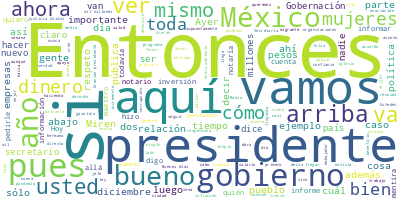

The file beside this chart, header and first rows:
Participante, Texto, Sentimiento, Palabras, Dia, Mes, Anio
PRESIDENTE ANDRES MANUEL LOPEZ OBRADOR, Buenos días., 0.0, 2, 05, 01, 2022
PRESIDENTE ANDRES MANUEL LOPEZ OBRADOR, Bueno, vamos a informar. Como todos los …, 0.0, 35, 05, 01, 2022
ANA ELIZABETH GARCIA VILCHIS, Buen día, señor presidente. Compañeras, …, 0.0, 9, 05, 01, 2022
ANA ELIZABETH GARCIA VILCHIS, Con bríos renovados, esta sección hará s…, 0.0, 44, 05, 01, 2022
ANA ELIZABETH GARCIA VILCHIS, Hoy que inicia este año, reiteramos nues…, 0.0, 31, 05, 01, 2022
ANA ELIZABETH GARCIA VILCHIS, Iniciamos, pues, con la primera mentira …, 0.0, 95, 05, 01, 2022
ANA ELIZABETH GARCIA VILCHIS, También en redes sociales se propagó la …, 0.0, 51, 05, 01, 2022
ANA ELIZABETH GARCIA VILCHIS, Pero la mentira les duró poco, pues otro…, 0.0, 46, 05, 01, 2022
ANA ELIZABETH GARCIA VILCHIS, Aquí vemos la foto. En la de en medio es…, 0.0, 25, 05, 01, 2022
ANA ELIZABETH GARCIA VILCHIS, Reiteramos: es falso que se den aumentos…, 0.0, 59, 05, 01, 2022
ANA ELIZABETH GARCIA VILCHIS, Siguiente, por favor. Hay medios que den…, 0.0, 47, 05, 01, 2022
ANA ELIZABETH GARCIA VILCHIS, Según la versión difundida, la Guardia N…, 0.0, 84, 05, 01, 2022
ANA ELIZABETH GARCIA VILCHIS, Al respecto, la Guardia Nacional informó…, 0.0, 61, 05, 01, 2022
ANA ELIZABETH GARCIA VILCHIS, Tanto el vehículo, como las armas y equi…, 0.0, 22, 05, 01, 2022
ANA ELIZABETH GARCIA VILCHIS, Después de que los medios informaron de …, 0.0, 95, 05, 01, 2022
ANA ELIZABETH GARCIA VILCHIS, La siguiente, por favor. Alerta de fraud…, 0.0, 52, 05, 01, 2022
ANA ELIZABETH GARCIA VILCHIS, El ejemplo que queremos denunciar es el …, 0.0, 75, 05, 01, 2022
ANA ELIZABETH GARCIA VILCHIS, Señor presidente:, 0.0, 2, 05, 01, 2022
ANA ELIZABETH GARCIA VILCHIS, Aquí termina nuestra sección, pero, si m…, 0.0, 25, 05, 01, 2022
ANA ELIZABETH GARCIA VILCHIS, Por ejemplo, en esta encuesta de Paramet…, 0.0, 23, 05, 01, 2022
ANA ELIZABETH GARCIA VILCHIS, Al cierre del año, El Economista le da e…, 0.0, 28, 05, 01, 2022
ANA ELIZABETH GARCIA VILCHIS, Tenemos una más, la de El Financiero, es…, 0.0, 13, 05, 01, 2022
ANA ELIZABETH GARCIA VILCHIS, Es cuanto, señor presidente., 0.0, 4, 05, 01, 2022
ANA ELIZABETH GARCIA VILCHIS, Felicidades., 0.0, 1, 05, 01, 2022
PRESIDENTE ANDRES MANUEL LOPEZ OBRADOR, Vámonos. Ustedes dos, dos, dos de atrás …, 0.0, 22, 05, 01, 2022
PREGUNTA, Gracias, presidente., 0.0, 2, 05, 01, 2022
PREGUNTA, Nancy Rodríguez, de Oro Sólido y Empuje …, 0.0, 12, 05, 01, 2022
PREGUNTA, Presidente, la semana pasada recibí una …, 0.0, 58, 05, 01, 2022
PREGUNTA, Esto, presidente, pues causó gran espera…, 0.0, 26, 05, 01, 2022
PREGUNTA, Presidente, pero, mire, yo le quería hac…, 0.0, 39, 05, 01, 2022
PREGUNTA, Sabemos que, por ejemplo, el secretario …, 0.0, 72, 05, 01, 2022
PREGUNTA, Entonces, yo le quería pedir si habría l…, 0.0, 68, 05, 01, 2022
PRESIDENTE ANDRES MANUEL LOPEZ OBRADOR, Sí, vamos a pedirle al secretario de Gob…, 0.0, 67, 05, 01, 2022
PRESIDENTE ANDRES MANUEL LOPEZ OBRADOR, Y ojalá, ojalá, se acabe con la práctica…, 0.0, 58, 05, 01, 2022
PRESIDENTE ANDRES MANUEL LOPEZ OBRADOR, Me consta que en la Ciudad de México no …, 0.0, 74, 05, 01, 2022
PRESIDENTE ANDRES MANUEL LOPEZ OBRADOR, Ya una vez les platiqué que, por la fobi…, 0.0, 83, 05, 01, 2022
PRESIDENTE ANDRES MANUEL LOPEZ OBRADOR, En una ocasión, mi hijo Andrés estudiaba…, 0.0, 83, 05, 01, 2022
PRESIDENTE ANDRES MANUEL LOPEZ OBRADOR, Entonces, con mucho respeto al maestro l…, 0.0, 57, 05, 01, 2022
PRESIDENTE ANDRES MANUEL LOPEZ OBRADOR, Y a la semana el maestro tuvo que aclara…, 0.0, 66, 05, 01, 2022
PRESIDENTE ANDRES MANUEL LOPEZ OBRADOR, Pero es muy importante la autoridad mora…, 0.0, 34, 05, 01, 2022
PRESIDENTE ANDRES MANUEL LOPEZ OBRADOR, Lo mismo en mi relación con el Poder Jud…, 0.0, 50, 05, 01, 2022
PRESIDENTE ANDRES MANUEL LOPEZ OBRADOR, Y lo mismo en la elección del presidente…, 0.0, 42, 05, 01, 2022
PRESIDENTE ANDRES MANUEL LOPEZ OBRADOR, —¿Cuál es la línea?, 0.0, 4, 05, 01, 2022
PRESIDENTE ANDRES MANUEL LOPEZ OBRADOR, —Pues la línea es que no hay línea, que …, 0.0, 11, 05, 01, 2022
PRESIDENTE ANDRES MANUEL LOPEZ OBRADOR, Y así eligieron al presidente del tribun…, 0.0, 13, 05, 01, 2022
PRESIDENTE ANDRES MANUEL LOPEZ OBRADOR, Pasa el tiempo, yo ya estaba en la oposi…, 0.0, 92, 05, 01, 2022
PRESIDENTE ANDRES MANUEL LOPEZ OBRADOR, Y en los estados lo ideal sería que no f…, 0.0, 35, 05, 01, 2022
PRESIDENTE ANDRES MANUEL LOPEZ OBRADOR, Pero, entonces, sí es importante el resp…, 0.0, 10, 05, 01, 2022
PRESIDENTE ANDRES MANUEL LOPEZ OBRADOR, Por eso también, regreso a lo de la revo…, 0.0, 112, 05, 01, 2022
PRESIDENTE ANDRES MANUEL LOPEZ OBRADOR, Entonces, ¿cómo se resiste?, 0.0, 4, 05, 01, 2022
PRESIDENTE ANDRES MANUEL LOPEZ OBRADOR, Con ideales, con principios. Pero, tambi…, 0.0, 33, 05, 01, 2022
PRESIDENTE ANDRES MANUEL LOPEZ OBRADOR, Si dejamos establecido esto es para afia…, 0.0, 17, 05, 01, 2022
PRESIDENTE ANDRES MANUEL LOPEZ OBRADOR, Entonces, vamos a pedirle al secretario …, 0.0, 8, 05, 01, 2022
PREGUNTA, Sí, presidente., 0.0, 2, 05, 01, 2022
PREGUNTA, Y con todo respeto, si podríamos fijar m…, 0.0, 22, 05, 01, 2022
PRESIDENTE ANDRES MANUEL LOPEZ OBRADOR, ¿Te parece unos 15 días?, 0.0, 5, 05, 01, 2022
PREGUNTA, Perfecto, sí, para que se haga el inform…, 0.0, 8, 05, 01, 2022
PRESIDENTE ANDRES MANUEL LOPEZ OBRADOR, Sí, porque todo en función… No les cuest…, 0.0, 32, 05, 01, 2022
PRESIDENTE ANDRES MANUEL LOPEZ OBRADOR, Y aprovecho para enviar un mensaje a los…, 0.0, 43, 05, 01, 2022
PRESIDENTE ANDRES MANUEL LOPEZ OBRADOR, Se va a hacer un trazo en los espaldares…, 0.0, 75, 05, 01, 2022
... 210 more rows
